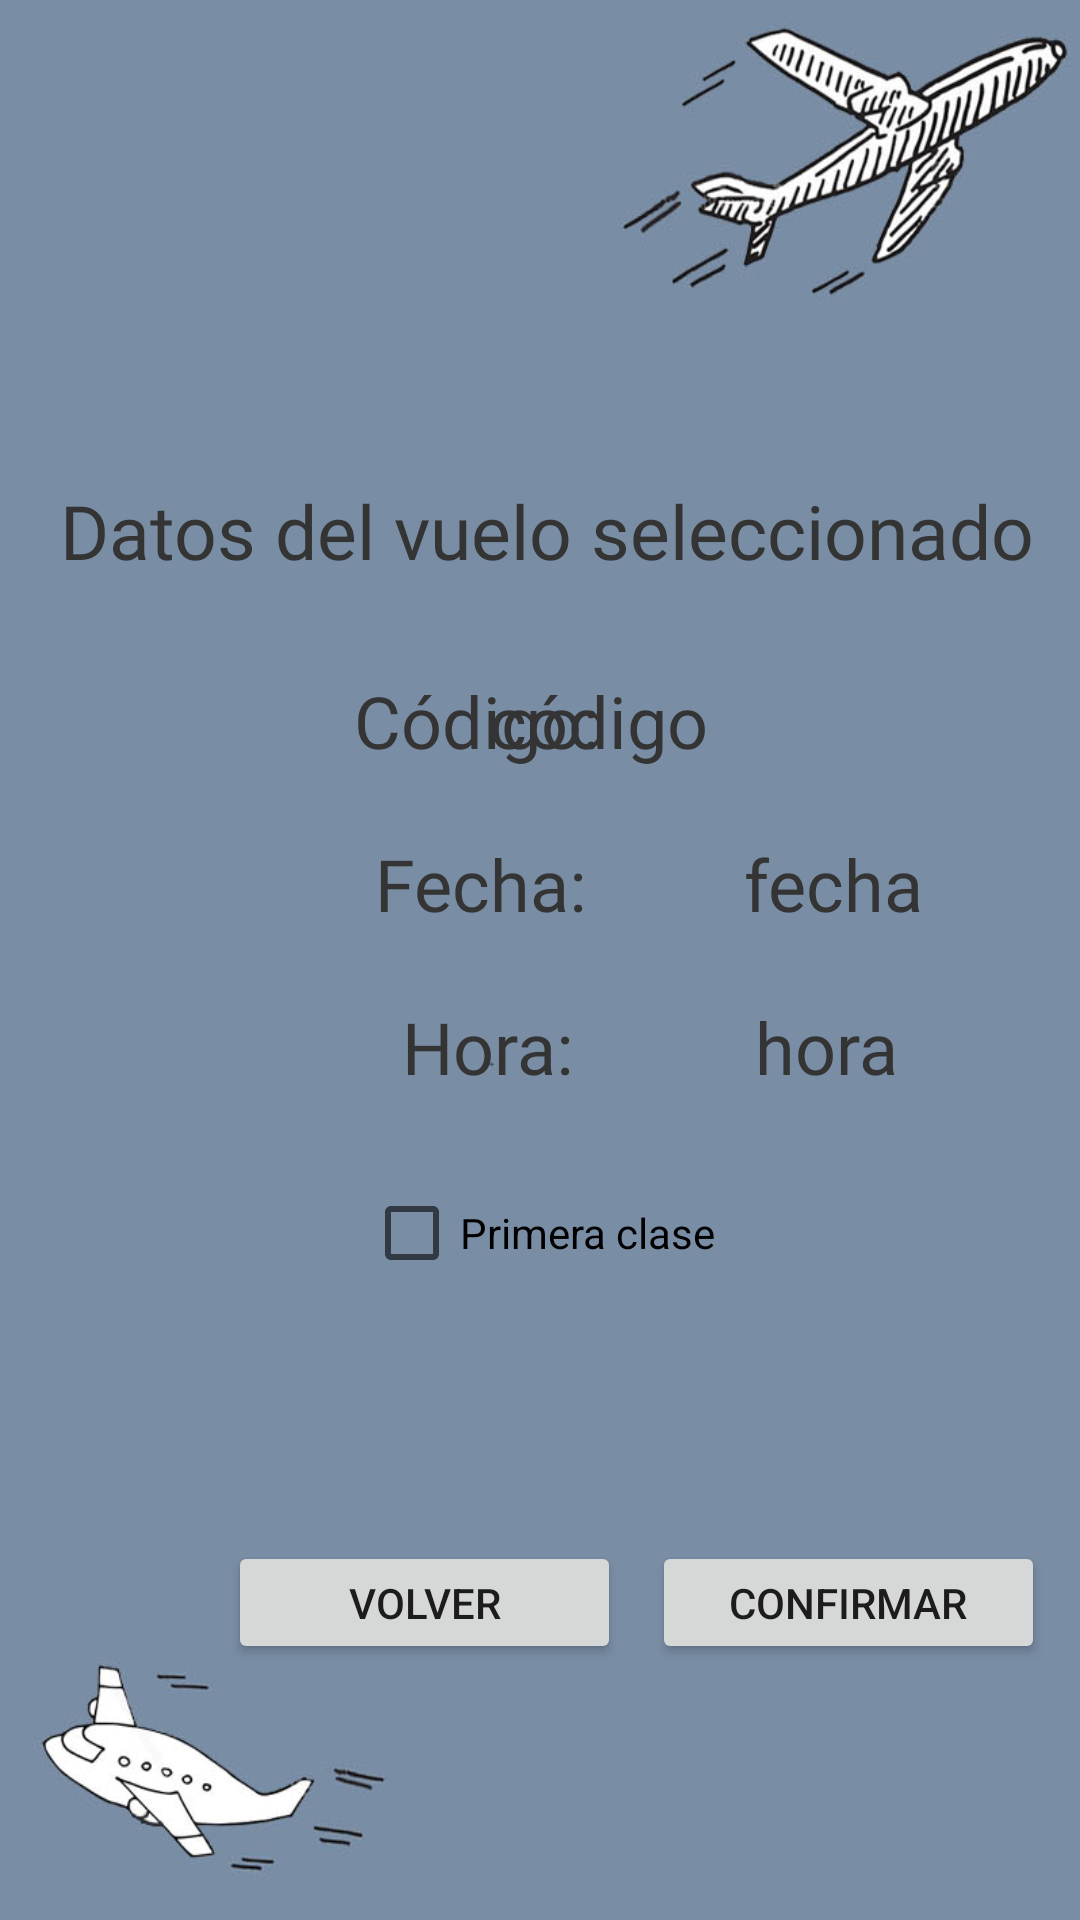

The Android layout XML behind this screen, and the referenced resources:
<!-- AndroidManifest.xml: application theme Theme.LaumVuelos -->
<!-- res/layout/activity_ver_vuelo_seleccionado.xml -->
<?xml version="1.0" encoding="utf-8"?>
<androidx.constraintlayout.widget.ConstraintLayout xmlns:android="http://schemas.android.com/apk/res/android"
    xmlns:app="http://schemas.android.com/apk/res-auto"
    xmlns:tools="http://schemas.android.com/tools"
    android:layout_width="match_parent"
    android:layout_height="match_parent"
    android:background="@drawable/fondovuelogestiones"
    tools:context=".VerVueloDatos"
    tools:layout_editor_absoluteX="-8dp"
    tools:layout_editor_absoluteY="0dp">


    <TextView
        android:id="@+id/textViewVueloReserv"
        android:layout_width="400dp"
        android:layout_height="50dp"
        android:layout_marginTop="152dp"
        android:fontFamily="@font/bebas"
        android:gravity="center"
        android:text="@string/DatosVuelo"
        android:textColor="@color/ColorPrincipal"
        android:textSize="25sp"
        app:layout_constraintEnd_toEndOf="parent"
        app:layout_constraintHorizontal_bias="0.454"
        app:layout_constraintStart_toStartOf="parent"
        app:layout_constraintTop_toTopOf="parent" />

    <TextView
        android:id="@+id/textView22"
        android:layout_width="wrap_content"
        android:layout_height="wrap_content"
        android:layout_marginStart="125dp"
        android:layout_marginLeft="125dp"
        android:layout_marginTop="22dp"
        android:fontFamily="@font/bebas"
        android:text="Fecha:"
        android:textColor="@color/ColorPrincipal"
        android:textSize="24sp"
        app:layout_constraintStart_toStartOf="parent"
        app:layout_constraintTop_toBottomOf="@+id/textView26" />

    <TextView
        android:id="@+id/textView26"
        android:layout_width="wrap_content"
        android:layout_height="wrap_content"
        android:layout_marginStart="118dp"
        android:layout_marginLeft="118dp"
        android:layout_marginTop="22dp"
        android:fontFamily="@font/bebas"
        android:text="Código:"
        android:textColor="@color/ColorPrincipal"
        android:textSize="24sp"
        app:layout_constraintStart_toStartOf="parent"
        app:layout_constraintTop_toBottomOf="@+id/textViewVueloReserv" />

    <TextView
        android:id="@+id/textView27"
        android:layout_width="wrap_content"
        android:layout_height="wrap_content"
        android:layout_marginTop="22dp"
        android:layout_marginEnd="124dp"
        android:layout_marginRight="124dp"
        android:fontFamily="@font/bebas"
        android:text="código"
        android:textColor="@color/ColorPrincipal"
        android:textSize="24sp"
        app:layout_constraintEnd_toEndOf="parent"
        app:layout_constraintHorizontal_bias="1.0"
        app:layout_constraintStart_toEndOf="@+id/textView26"
        app:layout_constraintTop_toBottomOf="@+id/textViewVueloReserv" />

    <TextView
        android:id="@+id/textView25"
        android:layout_width="wrap_content"
        android:layout_height="wrap_content"
        android:layout_marginTop="22dp"
        android:fontFamily="@font/bebas"
        android:text="fecha"
        android:textColor="@color/ColorPrincipal"
        android:textSize="24sp"
        app:layout_constraintEnd_toEndOf="parent"
        app:layout_constraintStart_toEndOf="@+id/textView22"
        app:layout_constraintTop_toBottomOf="@+id/textView27" />

    <TextView
        android:id="@+id/textView24"
        android:layout_width="wrap_content"
        android:layout_height="wrap_content"
        android:layout_marginStart="134dp"
        android:layout_marginLeft="134dp"
        android:layout_marginTop="22dp"
        android:fontFamily="@font/bebas"
        android:text="Hora:"
        android:textColor="@color/ColorPrincipal"
        android:textSize="24sp"
        app:layout_constraintStart_toStartOf="parent"
        app:layout_constraintTop_toBottomOf="@+id/textView22" />


    <TextView
        android:id="@+id/textView28"
        android:layout_width="wrap_content"
        android:layout_height="wrap_content"
        android:layout_marginTop="22dp"
        android:fontFamily="@font/bebas"
        android:text="hora"
        android:textColor="@color/ColorPrincipal"
        android:textSize="24sp"
        app:layout_constraintEnd_toEndOf="parent"
        app:layout_constraintStart_toEndOf="@+id/textView24"
        app:layout_constraintTop_toBottomOf="@+id/textView25" />

    <Button
        android:id="@+id/buttonVolverVVS"
        android:layout_width="131dp"
        android:layout_height="41dp"

        android:layout_marginStart="76dp"
        android:layout_marginLeft="76dp"
        android:text="Volver"
        app:layout_constraintBottom_toBottomOf="parent"
        app:layout_constraintStart_toStartOf="parent"
        app:layout_constraintTop_toBottomOf="@+id/checkBoxCE"
        app:layout_constraintVertical_bias="0.48" />

    <Button
        android:id="@+id/buttonConfirmarVVS"
        android:layout_width="131dp"
        android:layout_height="41dp"

        android:layout_marginStart="5dp"
        android:layout_marginLeft="5dp"
        android:text="Confirmar"
        app:layout_constraintBottom_toBottomOf="parent"
        app:layout_constraintEnd_toEndOf="parent"
        app:layout_constraintHorizontal_bias="0.323"
        app:layout_constraintStart_toEndOf="@+id/buttonVolverVVS"
        app:layout_constraintTop_toBottomOf="@+id/checkBoxCE"
        app:layout_constraintVertical_bias="0.479" />

    <CheckBox
        android:id="@+id/checkBoxCE"
        android:layout_width="wrap_content"
        android:layout_height="wrap_content"
        android:layout_marginTop="22dp"
        android:text="Primera clase"
        app:layout_constraintEnd_toEndOf="parent"
        app:layout_constraintStart_toStartOf="parent"
        app:layout_constraintTop_toBottomOf="@+id/textView24" />

</androidx.constraintlayout.widget.ConstraintLayout>
<!-- resources referenced by this layout -->
<resources>
  <color name="ColorPrincipal">#353434</color>
  <!-- drawable fondovuelogestiones: jpg bitmap (drawable, 66238 bytes) -->
  <string name="DatosVuelo">Datos del vuelo seleccionado</string>
  <style name="Theme.LaumVuelos" parent="Theme.MaterialComponents.DayNight.DarkActionBar">
          
          <item name="colorPrimary">@color/Color2doPrincipal</item>
          <item name="colorPrimaryVariant">@color/ColorPrincipal</item>
          <item name="colorOnPrimary">@color/white</item>
          
          <item name="colorSecondary">@color/teal_200</item>
          <item name="colorSecondaryVariant">@color/teal_700</item>
          <item name="colorOnSecondary">@color/black</item>
          
          <item name="android:statusBarColor" tools:targetApi="l">?attr/colorPrimaryVariant</item>
          
      </style>
  <color name="Color2doPrincipal">#898582</color>
  <color name="white">#FFFFFFFF</color>
  <color name="teal_200">#FF03DAC5</color>
  <color name="teal_700">#FF018786</color>
  <color name="black">#FF000000</color>
</resources>
